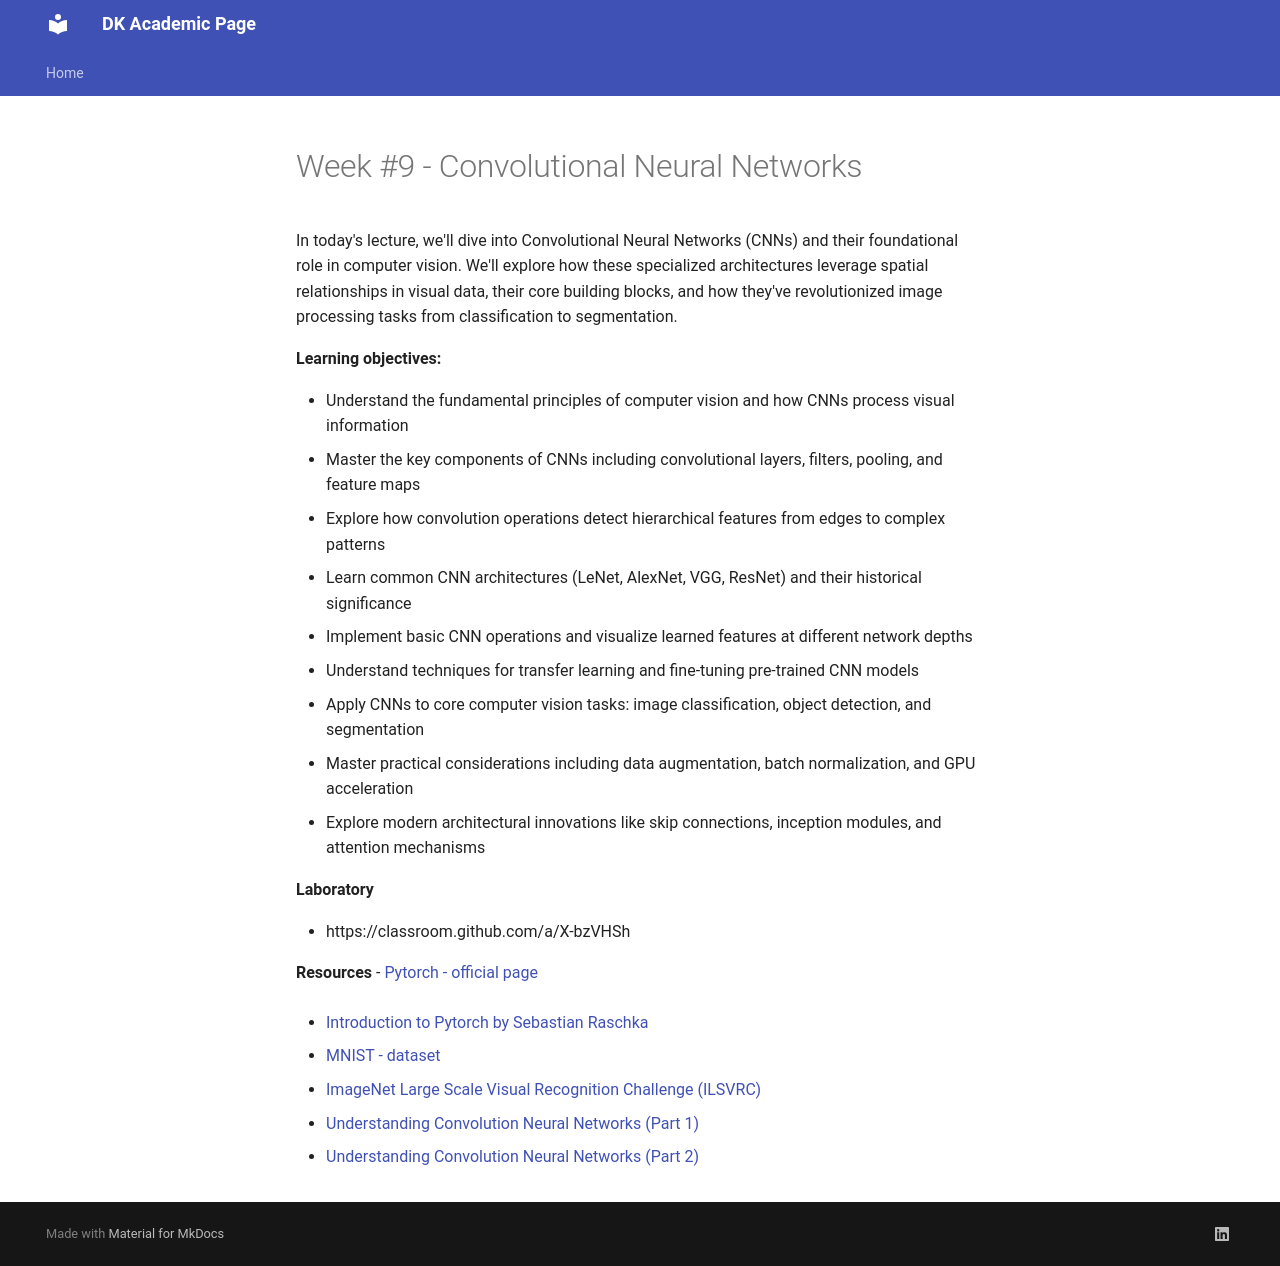

repository: dkucharc/academic · page: blog/posts/week#9/index.html · generator: mkdocs

---
date:
  created: 2026-01-12

authors:
  - admin

categories:
  - Machine Learning
  - Winter 2025/2026


draft: false
pin: true
---

# Week #9 - Convolutional Neural Networks

In today's lecture, we'll dive into Convolutional Neural Networks (CNNs) and their foundational role in computer vision. We'll explore how these specialized architectures leverage spatial relationships in visual data, their core building blocks, and how they've revolutionized image processing tasks from classification to segmentation.

<!-- more -->

**Learning objectives:**

- Understand the fundamental principles of computer vision and how CNNs process visual information
- Master the key components of CNNs including convolutional layers, filters, pooling, and feature maps
- Explore how convolution operations detect hierarchical features from edges to complex patterns
- Learn common CNN architectures (LeNet, AlexNet, VGG, ResNet) and their historical significance
- Implement basic CNN operations and visualize learned features at different network depths
- Understand techniques for transfer learning and fine-tuning pre-trained CNN models
- Apply CNNs to core computer vision tasks: image classification, object detection, and segmentation
- Master practical considerations including data augmentation, batch normalization, and GPU acceleration
- Explore modern architectural innovations like skip connections, inception modules, and attention mechanisms

**Laboratory**

- https://classroom.github.com/a/X-bzVHSh

**Resources**
- [Pytorch - official page](https://pytorch.org/)

- [Introduction to Pytorch by Sebastian Raschka](https://sebastianraschka.com/teaching/pytorch-1h/)

- [MNIST - dataset](https://en.wikipedia.org/wiki/MNIST_database)

- [ImageNet Large Scale Visual Recognition Challenge (ILSVRC)](https://www.image-net.org/challenges/LSVRC/)

- [Understanding Convolution Neural Networks (Part 1)
](https://medium.com/@siddheshb008/understanding-convolution-neural-networks-a30211e12a06)

- [Understanding Convolution Neural Networks (Part 2)
](https://medium.com/@siddheshb008/understanding-convolutional-neural-networks-part-2-98694dd47923)
